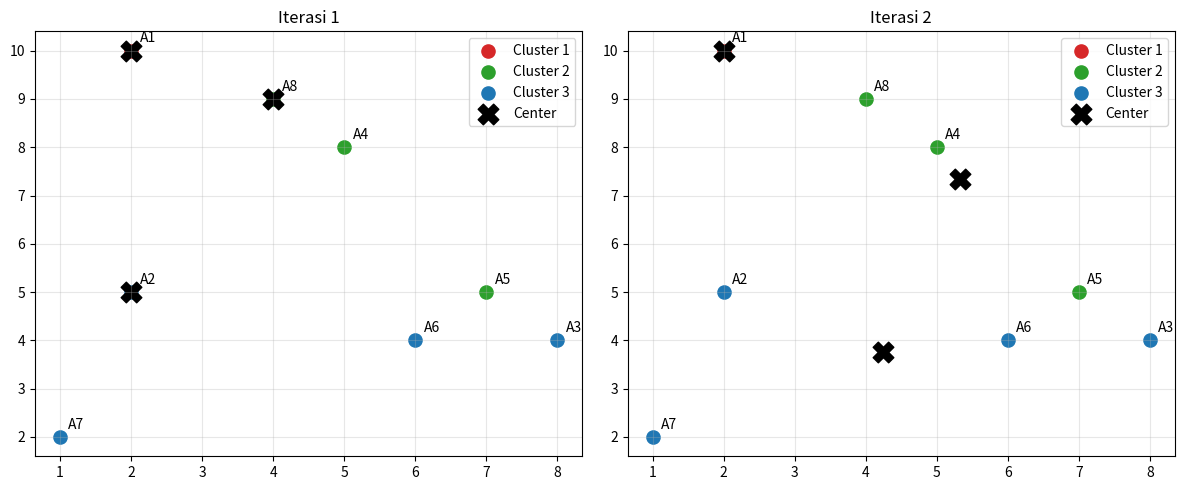

Python code for this plot:
import numpy as np
import pandas as pd
import matplotlib.pyplot as plt

X = np.array([[2,10],[2,5],[8,4],[5,8],[7,5],[6,4],[1,2],[4,9]], dtype=float)
C = np.array([[2,10],[4,9],[2,5]], dtype=float)      # C1, C2, C3
nama = [f"A{i}" for i in range(1, len(X)+1)]
warna = ['tab:red', 'tab:green', 'tab:blue']

riwayat = []
for it in range(1, 21):
    # 1) hitung jarak Euclidean tiap titik ke tiap center
    D = np.linalg.norm(X[:, None, :] - C[None, :, :], axis=2)
    label = D.argmin(axis=1)          # seri -> index center terkecil

    # 2) cetak tabel iterasi
    df = pd.DataFrame(D.round(3), columns=['d ke C1','d ke C2','d ke C3'], index=nama)
    df.insert(0, 'Titik', [tuple(map(int, x)) for x in X])
    df['Cluster'] = ['C%d' % (l+1) for l in label]
    print(f"\n=== Iterasi {it} ===")
    print("Center:", [tuple(c.round(2)) for c in C])
    print(df.to_string())

    riwayat.append((C.copy(), label.copy()))

    # 3) hitung center baru (rata-rata anggota cluster)
    C_baru = np.array([X[label == k].mean(axis=0) if (label == k).any() else C[k]
                       for k in range(len(C))])
    if np.allclose(C_baru, C):
        print(f"\nKonvergen pada iterasi {it}")
        break
    C = C_baru

# 4) plot satu panel per iterasi
fig, axes = plt.subplots(1, len(riwayat), figsize=(6*len(riwayat), 5), squeeze=False)
for i, (ax, (center, label)) in enumerate(zip(axes[0], riwayat), 1):
    for k in range(3):
        pts = X[label == k]
        ax.scatter(pts[:,0], pts[:,1], c=warna[k], s=90, label=f'Cluster {k+1}')
    ax.scatter(center[:,0], center[:,1], c='black', marker='X', s=220, label='Center')
    for n, (x, y) in zip(nama, X):
        ax.annotate(n, (x, y), textcoords='offset points', xytext=(6, 6))
    ax.set_title(f'Iterasi {i}')
    ax.grid(alpha=.3)
    ax.legend()
plt.tight_layout()
plt.show()
